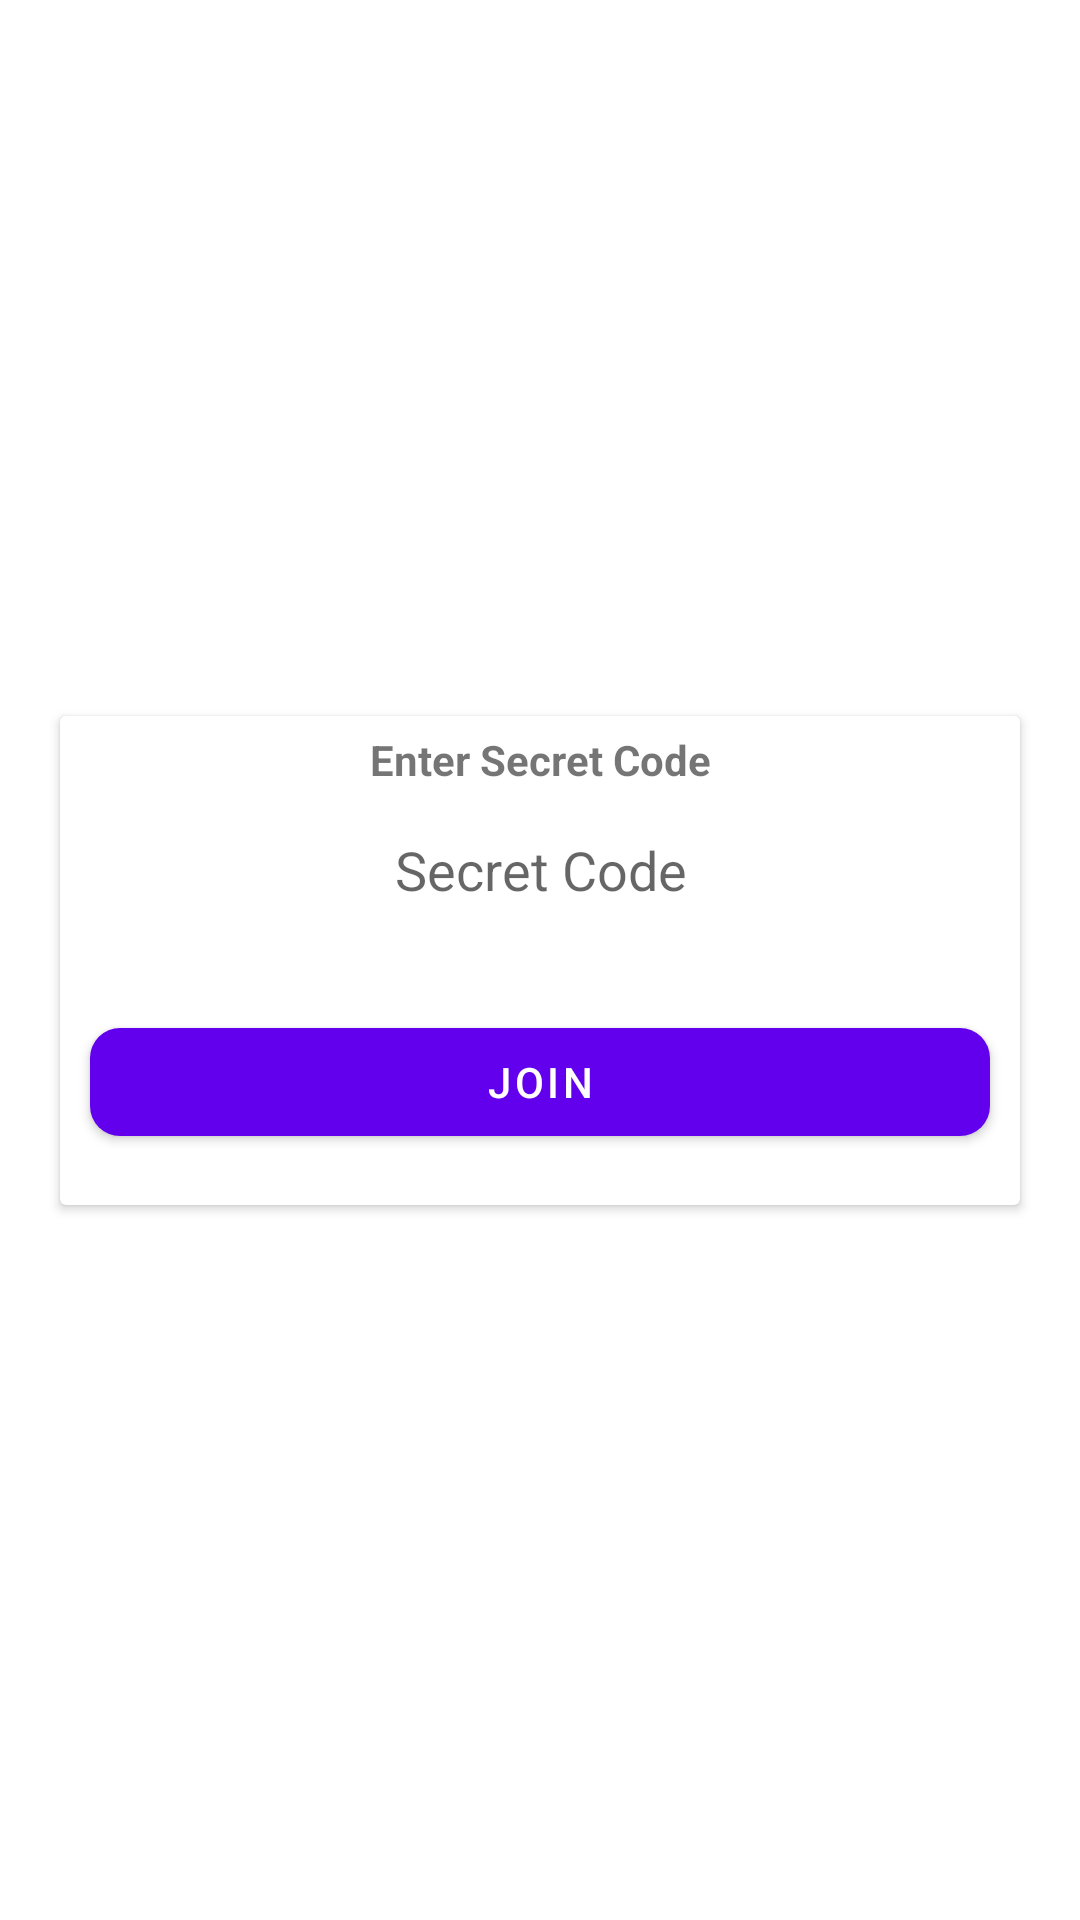

Write the Android layout XML for this screen, with the resource values it uses.
<!-- AndroidManifest.xml: application theme Theme.MSClone -->
<!-- res/layout/fragment_home.xml -->
<?xml version="1.0" encoding="utf-8"?>
<FrameLayout xmlns:android="http://schemas.android.com/apk/res/android"
    xmlns:app="http://schemas.android.com/apk/res-auto"
    xmlns:tools="http://schemas.android.com/tools"
    android:layout_width="match_parent"
    android:layout_height="match_parent"
    tools:context=".HomeFragment">

    <androidx.constraintlayout.widget.ConstraintLayout
        android:layout_width="match_parent"
        android:layout_height="match_parent">

        <androidx.cardview.widget.CardView
            android:layout_width="match_parent"
            android:layout_height="163dp"
            android:layout_margin="20dp"
            android:background="#FF3700B3"
            app:layout_constraintBottom_toBottomOf="parent"
            app:layout_constraintTop_toTopOf="parent"
            tools:layout_editor_absoluteX="10dp">

            <LinearLayout
                android:layout_width="match_parent"
                android:layout_height="match_parent"
                android:orientation="vertical">

                <TextView
                    android:id="@+id/textView"
                    android:layout_width="match_parent"
                    android:layout_height="wrap_content"
                    android:layout_margin="5dp"
                    android:gravity="center_horizontal"
                    android:text="Enter Secret Code"
                    android:textStyle="bold" />

                <EditText
                    android:id="@+id/mSecretCode"
                    android:layout_width="match_parent"
                    android:layout_height="39dp"
                    android:layout_margin="10dp"
                    android:background="@drawable/textbox"
                    android:ems="10"
                    android:gravity="center_horizontal"
                    android:hint="Secret Code"
                    android:inputType="textPersonName" />

                <LinearLayout
                    android:layout_width="match_parent"
                    android:layout_height="match_parent"
                    android:orientation="horizontal">

                    <Button
                        android:id="@+id/mJoinBtn"
                        android:layout_width="match_parent"
                        android:layout_height="wrap_content"
                        android:layout_margin="10dp"
                        android:layout_weight="1"
                        android:text="Join"
                        app:cornerRadius="10dp" />

                </LinearLayout>

            </LinearLayout>
        </androidx.cardview.widget.CardView>
    </androidx.constraintlayout.widget.ConstraintLayout>

</FrameLayout>
<!-- resources referenced by this layout -->
<resources>
  <style name="Theme.MSClone" parent="Theme.MaterialComponents.DayNight.DarkActionBar">
          
          <item name="colorPrimary">@color/purple_500</item>
          <item name="colorPrimaryVariant">@color/purple_700</item>
          <item name="colorOnPrimary">@color/white</item>
          
          <item name="colorSecondary">@color/teal_200</item>
          <item name="colorSecondaryVariant">@color/teal_700</item>
          <item name="colorOnSecondary">@color/black</item>
          
          <item name="android:statusBarColor" tools:targetApi="l">?attr/colorPrimaryVariant</item>
          
      </style>
  <!-- not gathered from this repository: default colours our renderer supplied (Android Studio template values) -->
  <color name="purple_500">#FF6200EE</color>
  <color name="purple_700">#FF3700B3</color>
  <color name="teal_200">#FF03DAC5</color>
  <color name="teal_700">#FF018786</color>
  <color name="black">#FF000000</color>
  <color name="white">#FFFFFFFF</color>
</resources>
